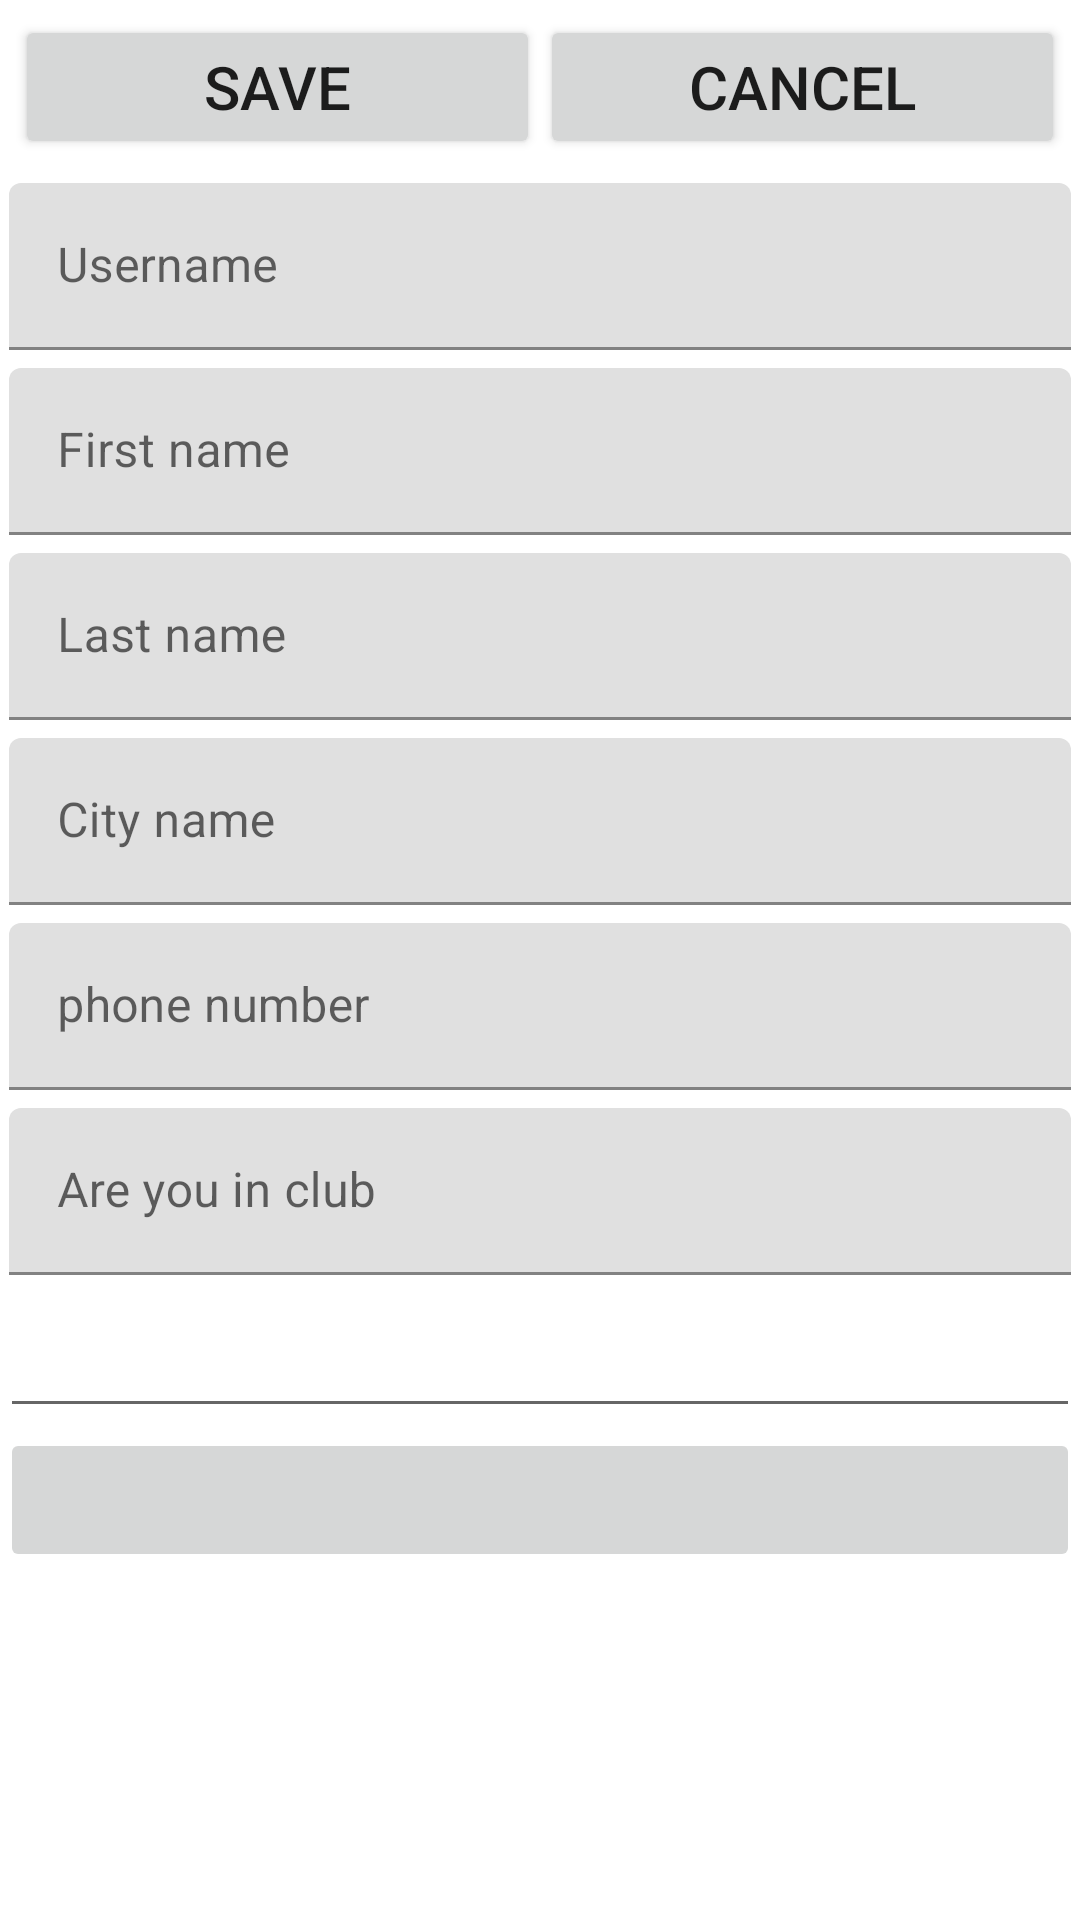

Android layout source for this screen:
<!-- AndroidManifest.xml: application theme Theme.FinalApplaction -->
<!-- res/layout/activity_profile.xml -->
<?xml version="1.0" encoding="utf-8"?>
<RelativeLayout xmlns:android="http://schemas.android.com/apk/res/android"
    xmlns:app="http://schemas.android.com/apk/res-auto"
    xmlns:tools="http://schemas.android.com/tools"
    android:layout_width="match_parent"
    android:layout_height="wrap_content"
    tools:context=".Profile">

    <LinearLayout
        android:layout_width="match_parent"
        android:layout_height="wrap_content"
        android:orientation="vertical">

        <LinearLayout
            android:layout_width="match_parent"
            android:layout_height="match_parent"
            android:layout_margin="5dp"
            android:orientation="horizontal">

            <Button
                android:id="@+id/btnsavesignup"
                android:layout_width="match_parent"
                android:layout_height="wrap_content"

                android:layout_weight="1"
                android:onClick="onclickBTNcheckProfile"
                android:text="Save"
                android:textSize="20sp"
                app:cornerRadius="20dp" />

            <Button
                android:id="@+id/btnCancel"
                android:layout_width="match_parent"
                android:layout_height="wrap_content"

                android:layout_weight="1"
                android:onClick="onclickBTNcancel"
                android:text="Cancel"
                android:textSize="20sp"
                app:cornerRadius="20dp" />

        </LinearLayout>

        <com.google.android.material.textfield.TextInputLayout
            android:layout_width="match_parent"
            android:layout_height="match_parent">

            <com.google.android.material.textfield.TextInputEditText
                android:id="@+id/ET_Username"
                android:layout_width="match_parent"
                android:layout_height="wrap_content"
                android:layout_margin="3dp"
                android:hint="Username" />
        </com.google.android.material.textfield.TextInputLayout>

        <com.google.android.material.textfield.TextInputLayout
            android:layout_width="match_parent"
            android:layout_height="match_parent">

            <com.google.android.material.textfield.TextInputEditText
                android:id="@+id/ET_FirstName"
                android:layout_width="match_parent"
                android:layout_height="wrap_content"
                android:layout_margin="3dp"
                android:hint="First name"
                android:minHeight="48dp" />

        </com.google.android.material.textfield.TextInputLayout>

        <com.google.android.material.textfield.TextInputLayout
            android:id="@+id/Et_passwordSignup"
            android:layout_width="match_parent"
            android:layout_height="match_parent">

            <com.google.android.material.textfield.TextInputEditText
                android:id="@+id/ET_LastName"
                android:layout_width="match_parent"
                android:layout_height="wrap_content"
                android:layout_margin="3dp"
                android:hint="Last name"
                android:minHeight="48dp"
                tools:ignore="TextContrastCheck" />
        </com.google.android.material.textfield.TextInputLayout>

        <com.google.android.material.textfield.TextInputLayout
            android:layout_width="match_parent"
            android:layout_height="match_parent">

            <com.google.android.material.textfield.TextInputEditText
                android:id="@+id/ET_city"
                android:layout_width="match_parent"
                android:layout_height="wrap_content"
                android:layout_margin="3dp"
                android:hint="City name"
                tools:ignore="TextContrastCheck" />
        </com.google.android.material.textfield.TextInputLayout>

        <com.google.android.material.textfield.TextInputLayout
            android:id="@+id/Et_name"
            android:layout_width="match_parent"
            android:layout_height="match_parent">

            <com.google.android.material.textfield.TextInputEditText
                android:id="@+id/Et_phone"
                android:layout_width="match_parent"
                android:layout_height="wrap_content"
                android:layout_margin="3dp"
                android:hint="phone number"
                android:minHeight="48dp"
                tools:ignore="TextContrastCheck" />
        </com.google.android.material.textfield.TextInputLayout>

        <com.google.android.material.textfield.TextInputLayout
            android:layout_width="match_parent"
            android:layout_height="match_parent">

            <com.google.android.material.textfield.TextInputEditText
                android:id="@+id/ET_RUINCLUB"
                android:layout_width="match_parent"
                android:layout_height="wrap_content"
                android:layout_margin="3dp"
                android:hint="Are you in club"
                android:minHeight="48dp" />
        </com.google.android.material.textfield.TextInputLayout>

        <AutoCompleteTextView
            android:id="@+id/autoEtProfile"
            android:layout_width="match_parent"
            android:layout_height="wrap_content"
            android:minHeight="48dp"
            tools:ignore="SpeakableTextPresentCheck" />

        <ImageButton
            android:id="@+id/imgBtn"
            android:layout_width="match_parent"
            android:layout_height="match_parent"
            android:minHeight="48dp"
            app:srcCompat="@drawable/profile"
            tools:ignore="SpeakableTextPresentCheck,TouchTargetSizeCheck,TouchTargetSizeCheck,TouchTargetSizeCheck,TouchTargetSizeCheck" />

    </LinearLayout>

</RelativeLayout>
<!-- resources referenced by this layout -->
<resources>
  <style name="Theme.FinalApplaction" parent="Theme.MaterialComponents.DayNight.DarkActionBar">
          
          <item name="colorPrimary">@color/purple_500</item>
          <item name="colorPrimaryVariant">@color/purple_700</item>
          <item name="colorOnPrimary">@color/white</item>
          
          <item name="colorSecondary">@color/teal_200</item>
          <item name="colorSecondaryVariant">@color/teal_700</item>
          <item name="colorOnSecondary">@color/black</item>
          
          <item name="android:statusBarColor">?attr/colorPrimaryVariant</item>
          
      </style>
  <color name="purple_500">#FF6200EE</color>
  <color name="purple_700">#FF3700B3</color>
  <color name="white">#FFFFFFFF</color>
  <color name="teal_200">#FF03DAC5</color>
  <color name="teal_700">#FF018786</color>
  <color name="black">#FF000000</color>
</resources>
